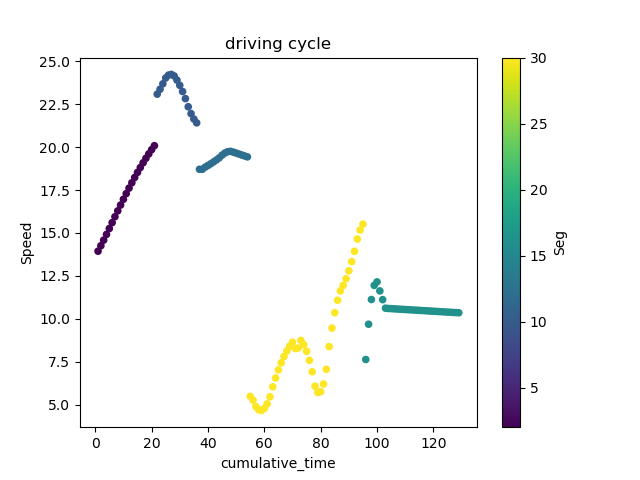

The file beside this chart, header and first rows:
; DateTime; Speed; FuelRate; gps_Lat; gps_Long; Duration; DeltaDistance; Acc; DayOfWeek; Seg; Acc2; cumulative_time
38; 2017-09-18 13:45:38; 13.94; 1; 45.45; -73.69; 1.0; 3.872; 0.08334; 0; 2.0; 0.006945; 1.0
39; 2017-09-18 13:45:39; 14.26; 1; 45.45; -73.69; 1.0; 3.96; 0.08779; 0; 2.0; 0.007706; 2.0
40; 2017-09-18 13:45:40; 14.58; 1; 45.45; -73.69; 1.0; 4.051; 0.09115; 0; 2.0; 0.008308; 3.0
41; 2017-09-18 13:45:41; 14.92; 1; 45.45; -73.69; 1.0; 4.144; 0.09303; 0; 2.0; 0.008654; 4.0
42; 2017-09-18 13:45:42; 15.26; 1; 45.45; -73.69; 1.0; 4.239; 0.09489; 0; 2.0; 0.009004; 5.0
43; 2017-09-18 13:45:43; 15.6; 1; 45.45; -73.69; 1.0; 4.334; 0.09558; 0; 2.0; 0.009135; 6.0
44; 2017-09-18 13:45:44; 15.95; 1; 45.45; -73.69; 1.0; 4.43; 0.09546; 0; 2.0; 0.009113; 7.0
45; 2017-09-18 13:45:45; 16.29; 1; 45.45; -73.69; 1.0; 4.525; 0.09542; 0; 2.0; 0.009105; 8.0
46; 2017-09-18 13:45:46; 16.63; 1; 45.45; -73.69; 1.0; 4.62; 0.09427; 0; 2.0; 0.008886; 9.0
47; 2017-09-18 13:45:47; 16.96; 1; 45.45; -73.69; 1.0; 4.712; 0.09292; 0; 2.0; 0.008634; 10.0
48; 2017-09-18 13:45:48; 17.29; 1; 45.45; -73.69; 1.0; 4.804; 0.09144; 0; 2.0; 0.008361; 11.0
49; 2017-09-18 13:45:49; 17.62; 1; 45.45; -73.69; 1.0; 4.893; 0.08943; 0; 2.0; 0.007998; 12.0
50; 2017-09-18 13:45:50; 17.93; 1; 45.45; -73.69; 1.0; 4.98; 0.08699; 0; 2.0; 0.007568; 13.0
51; 2017-09-18 13:45:51; 18.23; 1; 45.45; -73.69; 1.0; 5.065; 0.08494; 0; 2.0; 0.007214; 14.0
52; 2017-09-18 13:45:52; 18.53; 1; 45.45; -73.69; 1.0; 5.148; 0.08232; 0; 2.0; 0.006776; 15.0
53; 2017-09-18 13:45:53; 18.82; 1; 45.45; -73.69; 1.0; 5.227; 0.07911; 0; 2.0; 0.006259; 16.0
54; 2017-09-18 13:45:54; 19.09; 1; 45.45; -73.69; 1.0; 5.304; 0.0769; 0; 2.0; 0.005913; 17.0
55; 2017-09-18 13:45:55; 19.36; 1; 45.45; -73.69; 1.0; 5.377; 0.07366; 0; 2.0; 0.005426; 18.0
56; 2017-09-18 13:45:56; 19.61; 1; 45.45; -73.69; 1.0; 5.448; 0.07044; 0; 2.0; 0.004961; 19.0
57; 2017-09-18 13:45:57; 19.86; 1; 45.45; -73.69; 1.0; 5.516; 0.06782; 0; 2.0; 0.0046; 20.0
58; 2017-09-18 13:45:58; 20.09; 1; 45.45; -73.69; 1.0; 5.58; 0.06469; 0; 2.0; 0.004184; 21.0
181; 2017-09-18 13:48:02; 23.1; 1; 45.44; -73.66; 1.0; 6.415; 0.07008; 0; 10.0; 0.004911; 22.0
182; 2017-09-18 13:48:03; 23.38; 1; 45.44; -73.66; 1.0; 6.494; 0.07887; 0; 10.0; 0.006221; 23.0
183; 2017-09-18 13:48:04; 23.69; 1; 45.44; -73.65; 1.0; 6.582; 0.08771; 0; 10.0; 0.007693; 24.0
184; 2017-09-18 13:48:05; 24.03; 1; 45.44; -73.65; 1.0; 6.676; 0.09405; 0; 10.0; 0.008845; 25.0
185; 2017-09-18 13:48:06; 24.2; 1; 45.44; -73.65; 1.0; 6.723; 0.04703; 0; 10.0; 0.002212; 26.0
186; 2017-09-18 13:48:07; 24.24; 1; 45.44; -73.65; 1.0; 6.735; 0.01161; 0; 10.0; 0.0001349; 27.0
187; 2017-09-18 13:48:08; 24.16; 1; 45.44; -73.65; 1.0; 6.71; -0.02422; 0; 10.0; 0.0005865; 28.0
188; 2017-09-18 13:48:09; 23.91; 1; 45.44; -73.65; 1.0; 6.643; -0.06757; 0; 10.0; 0.004566; 29.0
189; 2017-09-18 13:48:10; 23.61; 1; 45.44; -73.65; 1.0; 6.558; -0.08501; 0; 10.0; 0.007227; 30.0
190; 2017-09-18 13:48:11; 23.25; 1; 45.44; -73.65; 1.0; 6.458; -0.1002; 0; 10.0; 0.01003; 31.0
191; 2017-09-18 13:48:12; 22.83; 1; 45.44; -73.65; 1.0; 6.343; -0.115; 0; 10.0; 0.01323; 32.0
192; 2017-09-18 13:48:13; 22.36; 1; 45.44; -73.65; 1.0; 6.211; -0.1319; 0; 10.0; 0.01739; 33.0
193; 2017-09-18 13:48:14; 21.96; 1; 45.44; -73.65; 1.0; 6.1; -0.1105; 0; 10.0; 0.0122; 34.0
194; 2017-09-18 13:48:15; 21.64; 1; 45.44; -73.65; 1.0; 6.012; -0.08825; 0; 10.0; 0.007788; 35.0
195; 2017-09-18 13:48:16; 21.42; 1; 45.44; -73.65; 1.0; 5.95; -0.06197; 0; 10.0; 0.00384; 36.0
214; 2017-09-18 13:48:35; 18.71; 1; 45.44; -73.65; 1.0; 5.198; -0.03594; 0; 12.0; 0.001292; 37.0
215; 2017-09-18 13:48:36; 18.71; 1; 45.44; -73.65; 1.0; 5.198; -7.788611111120897e-05; 0; 12.0; 6.06624630402759e-09; 38.0
216; 2017-09-18 13:48:37; 18.84; 1; 45.44; -73.65; 1.0; 5.233; 0.03419; 0; 12.0; 0.001169; 39.0
217; 2017-09-18 13:48:38; 18.93; 1; 45.44; -73.65; 1.0; 5.26; 0.02704; 0; 12.0; 0.0007309; 40.0
218; 2017-09-18 13:48:39; 19.04; 1; 45.44; -73.65; 1.0; 5.288; 0.02819; 0; 12.0; 0.0007948; 41.0
219; 2017-09-18 13:48:40; 19.14; 1; 45.44; -73.65; 1.0; 5.318; 0.03023; 0; 12.0; 0.0009141; 42.0
220; 2017-09-18 13:48:41; 19.26; 1; 45.44; -73.65; 1.0; 5.349; 0.03136; 0; 12.0; 0.0009833; 43.0
221; 2017-09-18 13:48:42; 19.38; 1; 45.44; -73.65; 1.0; 5.383; 0.034; 0; 12.0; 0.001156; 44.0
222; 2017-09-18 13:48:43; 19.54; 1; 45.44; -73.64; 1.0; 5.427; 0.04347; 0; 12.0; 0.001889; 45.0
223; 2017-09-18 13:48:44; 19.66; 1; 45.44; -73.64; 1.0; 5.462; 0.03482; 0; 12.0; 0.001213; 46.0
224; 2017-09-18 13:48:45; 19.74; 1; 45.44; -73.64; 1.0; 5.482; 0.02076; 0; 12.0; 0.0004309; 47.0
225; 2017-09-18 13:48:46; 19.76; 1; 45.44; -73.64; 1.0; 5.489; 0.006481; 0; 12.0; 4.199702426123033e-05; 48.0
226; 2017-09-18 13:48:47; 19.71; 1; 45.44; -73.64; 1.0; 5.476; -0.01308; 0; 12.0; 0.0001712; 49.0
227; 2017-09-18 13:48:48; 19.66; 1; 45.44; -73.64; 1.0; 5.461; -0.01518; 0; 12.0; 0.0002303; 50.0
228; 2017-09-18 13:48:49; 19.6; 1; 45.44; -73.64; 1.0; 5.445; -0.01543; 0; 12.0; 0.0002382; 51.0
229; 2017-09-18 13:48:50; 19.55; 1; 45.44; -73.64; 1.0; 5.43; -0.01555; 0; 12.0; 0.0002417; 52.0
230; 2017-09-18 13:48:51; 19.49; 1; 45.44; -73.64; 1.0; 5.414; -0.01532; 0; 12.0; 0.0002348; 53.0
231; 2017-09-18 13:48:52; 19.44; 1; 45.44; -73.64; 1.0; 5.399; -0.01529; 0; 12.0; 0.0002338; 54.0
82; 2017-09-18 14:50:22; 5.477; 1; 45.53; -73.65; 1.0; 1.521; -0.02276; 0; 30.0; 0.0005182; 55.0
83; 2017-09-18 14:50:23; 5.258; 1; 45.53; -73.65; 1.0; 1.46; -0.06081; 0; 30.0; 0.003698; 56.0
84; 2017-09-18 14:50:24; 4.884; 1; 45.53; -73.65; 1.0; 1.357; -0.1038; 0; 30.0; 0.01078; 57.0
85; 2017-09-18 14:50:25; 4.694; 1; 45.53; -73.65; 1.0; 1.304; -0.05266; 0; 30.0; 0.002773; 58.0
86; 2017-09-18 14:50:26; 4.659; 1; 45.53; -73.65; 1.0; 1.294; -0.009881; 0; 30.0; 9.762973106858274e-05; 59.0
87; 2017-09-18 14:50:27; 4.772; 1; 45.53; -73.65; 1.0; 1.325; 0.03131; 0; 30.0; 0.0009801; 60.0
... 69 more rows
